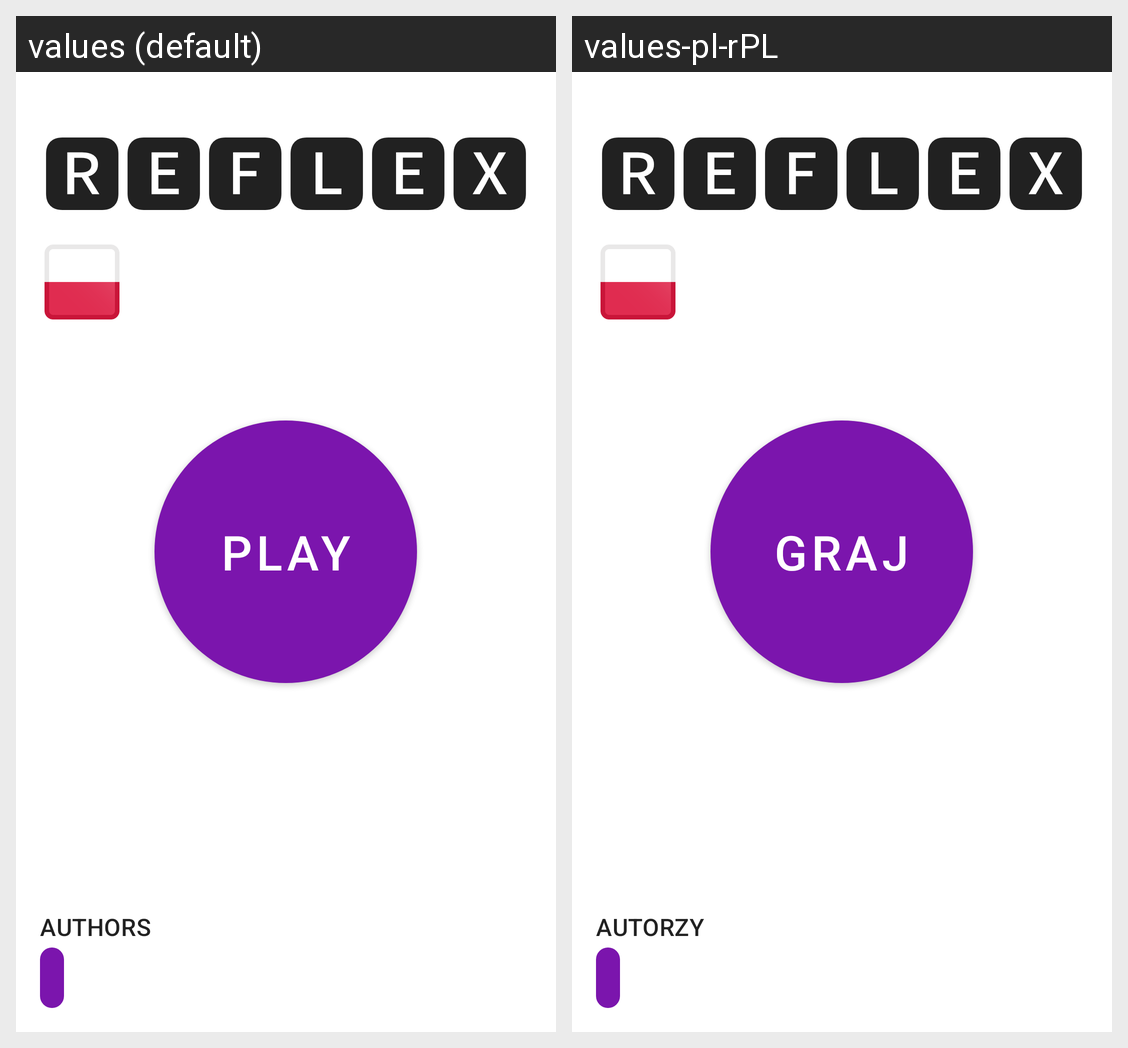

Here is an Android app screen in its default locale and in the app's own translations. Write out the translated-string differences for the strings that appear on this screen.
Android screen res/layout/activity_menu.xml rendered under 2 locales, left to right: values (default), values-pl-rPL. Device: Nexus 5 (rendered at 1080×1920; each locale shown at half size, 540×960, under a caption strip naming it); theme ReflexTheme.
Strings drawn on this screen, with the default value and each locale's value (text and hints the layout hard-codes, and strings that could not be matched under every locale, appear in the picture but are not listed):

title
  values: 🆁🅴🅵🅻🅴🆇
  values-pl-rPL: 🆁🅴🅵🅻🅴🆇  [not translated; the default value is used]

play
  values: Play
  values-pl-rPL: Graj

authors
  values: Authors
  values-pl-rPL: Autorzy
